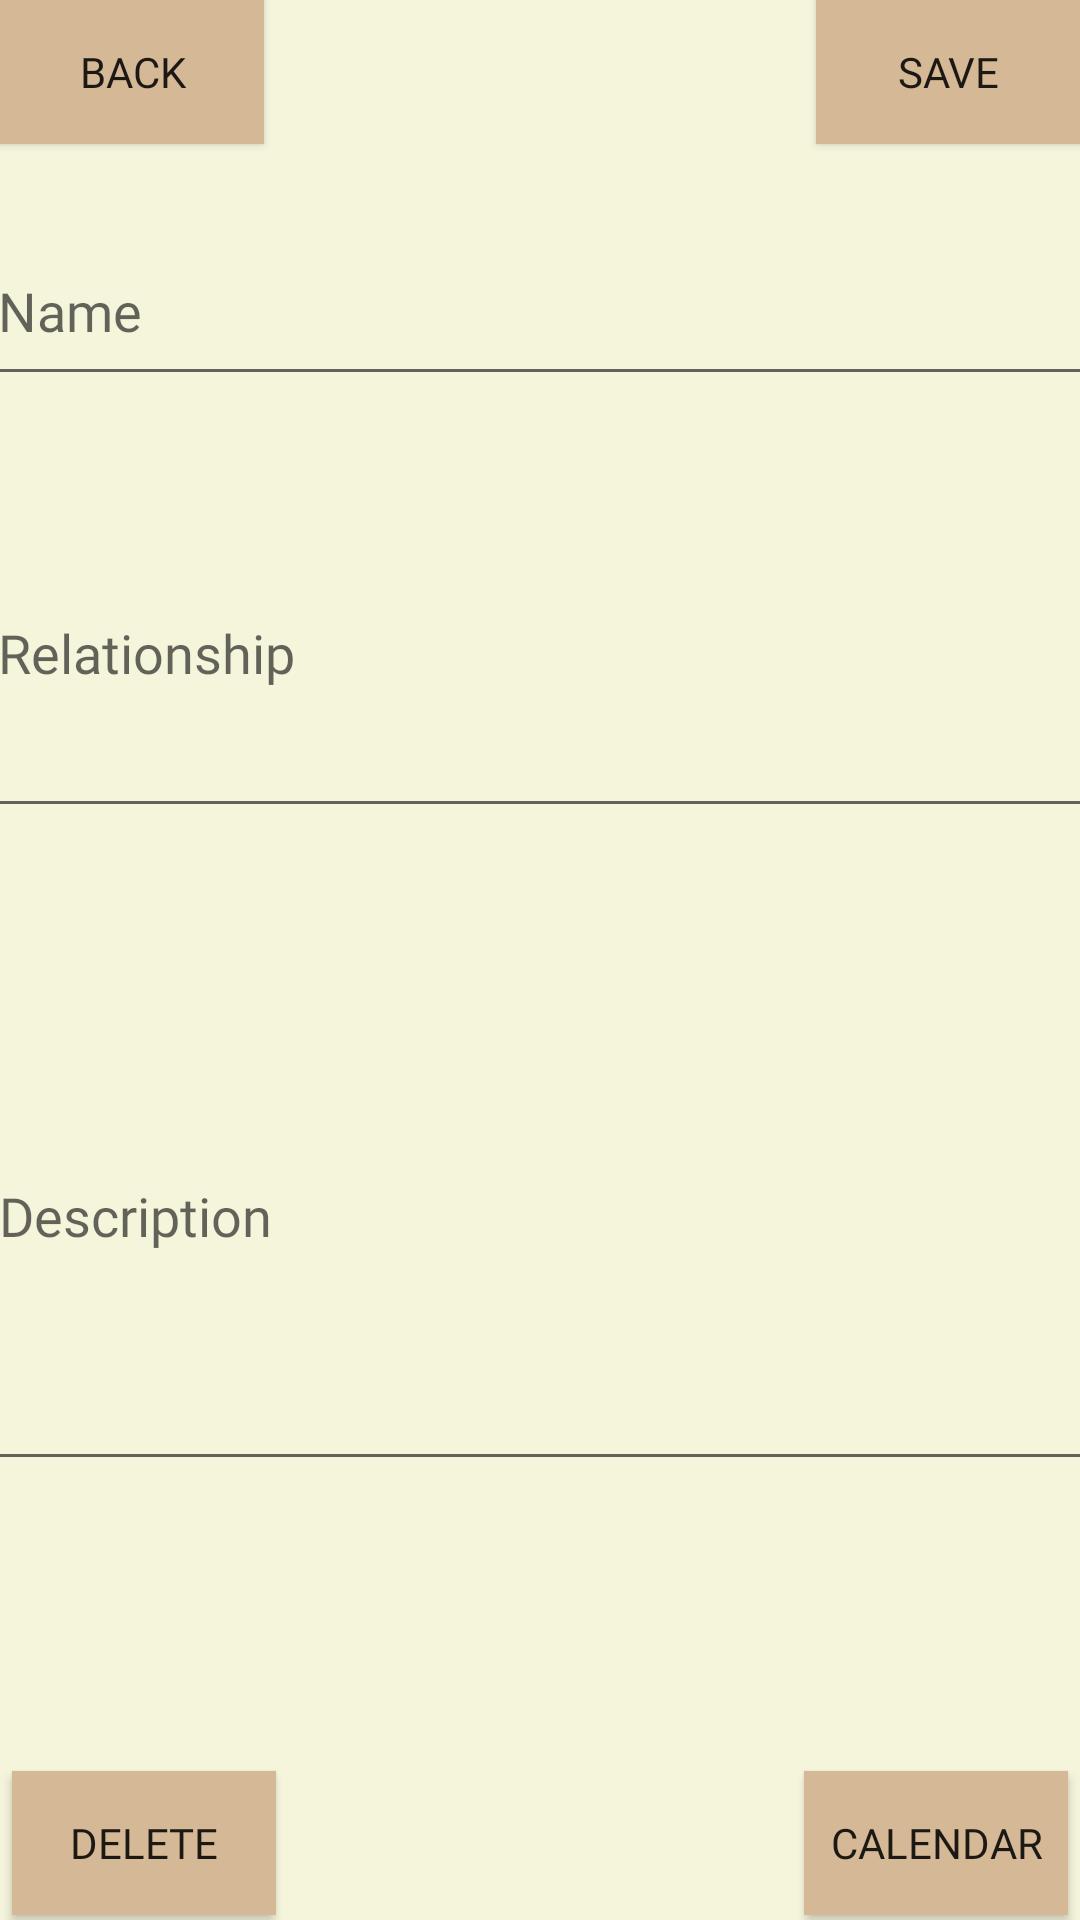

Layout XML and referenced resources for this Android screen:
<!-- AndroidManifest.xml: fallback theme Theme.MaterialComponents.DayNight.NoActionBar -->
<!-- res/layout/editfriend_page.xml -->
<?xml version="1.0" encoding="utf-8"?>
<androidx.constraintlayout.widget.ConstraintLayout xmlns:android="http://schemas.android.com/apk/res/android"
    xmlns:app="http://schemas.android.com/apk/res-auto"
    xmlns:tools="http://schemas.android.com/tools"
    android:layout_width="match_parent"
    android:layout_height="match_parent"
    android:background="@color/beige">

    <EditText
        android:id="@+id/name"
        android:layout_width="370dp"
        android:layout_height="60dp"
        android:layout_marginTop="72dp"
        android:autofillHints=""
        android:ems="10"
        android:fontFamily="@font/merriweather_sans_light"
        android:inputType="text"
        android:hint="@string/name"
        app:layout_constraintEnd_toEndOf="parent"
        app:layout_constraintStart_toStartOf="parent"
        app:layout_constraintTop_toTopOf="parent"
        tools:ignore="LabelFor" />

    <EditText
        android:id="@+id/Description"
        android:layout_width="370dp"
        android:layout_height="180dp"
        android:layout_marginTop="36dp"
        android:autofillHints=""
        android:ems="10"
        android:fontFamily="@font/merriweather_sans_light"
        android:inputType="text"
        android:hint="@string/description"
        app:layout_constraintBottom_toBottomOf="parent"
        app:layout_constraintEnd_toEndOf="parent"
        app:layout_constraintHorizontal_bias="0.487"
        app:layout_constraintStart_toStartOf="parent"
        app:layout_constraintTop_toBottomOf="@+id/Relationship"
        app:layout_constraintVertical_bias="0.012"
        tools:ignore="LabelFor" />

    <EditText
        android:id="@+id/Relationship"
        android:layout_width="370dp"
        android:layout_height="120dp"
        android:layout_marginTop="24dp"
        android:autofillHints=""
        android:ems="10"
        android:fontFamily="@font/merriweather_sans_light"
        android:inputType="text"
        android:hint="@string/relationship"
        app:layout_constraintEnd_toEndOf="parent"
        app:layout_constraintStart_toStartOf="parent"
        app:layout_constraintTop_toBottomOf="@+id/name"
        tools:ignore="LabelFor" />

    <Button
        android:id="@+id/friendAddButton"
        android:layout_width="wrap_content"
        android:layout_height="wrap_content"
        android:background="@color/dark_beige"
        android:fontFamily="@font/merriweather_sans_light"
        android:text="@string/save_button"
        app:layout_constraintEnd_toEndOf="parent"
        app:layout_constraintTop_toTopOf="parent" />

    <Button
        android:id="@+id/goBackFriendListButton"
        android:layout_width="wrap_content"
        android:layout_height="wrap_content"
        android:background="@color/dark_beige"
        android:fontFamily="@font/merriweather_sans_light"
        android:text="@string/return_button_from_events_page"
        app:layout_constraintStart_toStartOf="parent"
        app:layout_constraintTop_toTopOf="parent" />

    <Button
        android:id="@+id/Delete"
        android:layout_width="wrap_content"
        android:layout_height="wrap_content"
        android:layout_marginStart="4dp"
        android:background="@color/dark_beige"
        android:fontFamily="@font/merriweather_sans_light"
        android:text="@string/delete_button"
        app:layout_constraintBottom_toBottomOf="parent"
        app:layout_constraintStart_toStartOf="parent"
        app:layout_constraintTop_toBottomOf="@+id/Description"
        app:layout_constraintVertical_bias="0.984" />

    <Button
        android:id="@+id/Calendar"
        android:layout_width="wrap_content"
        android:layout_height="wrap_content"
        android:layout_marginEnd="4dp"
        android:background="@color/dark_beige"
        android:fontFamily="@font/merriweather_sans_light"
        android:text="@string/calendar"
        app:layout_constraintBottom_toBottomOf="parent"
        app:layout_constraintEnd_toEndOf="parent"
        app:layout_constraintTop_toBottomOf="@+id/Description"
        app:layout_constraintVertical_bias="0.984" />
</androidx.constraintlayout.widget.ConstraintLayout>
<!-- resources referenced by this layout -->
<resources>
  <color name="beige">#F5F5DC</color>
  <color name="dark_beige">#D5B895</color>
  <string name="calendar">Calendar</string>
  <string name="delete_button">Delete</string>
  <string name="description">Description</string>
  <string name="name">Name</string>
  <string name="relationship">Relationship</string>
  <string name="return_button_from_events_page">Back</string>
  <string name="save_button">Save</string>
</resources>
